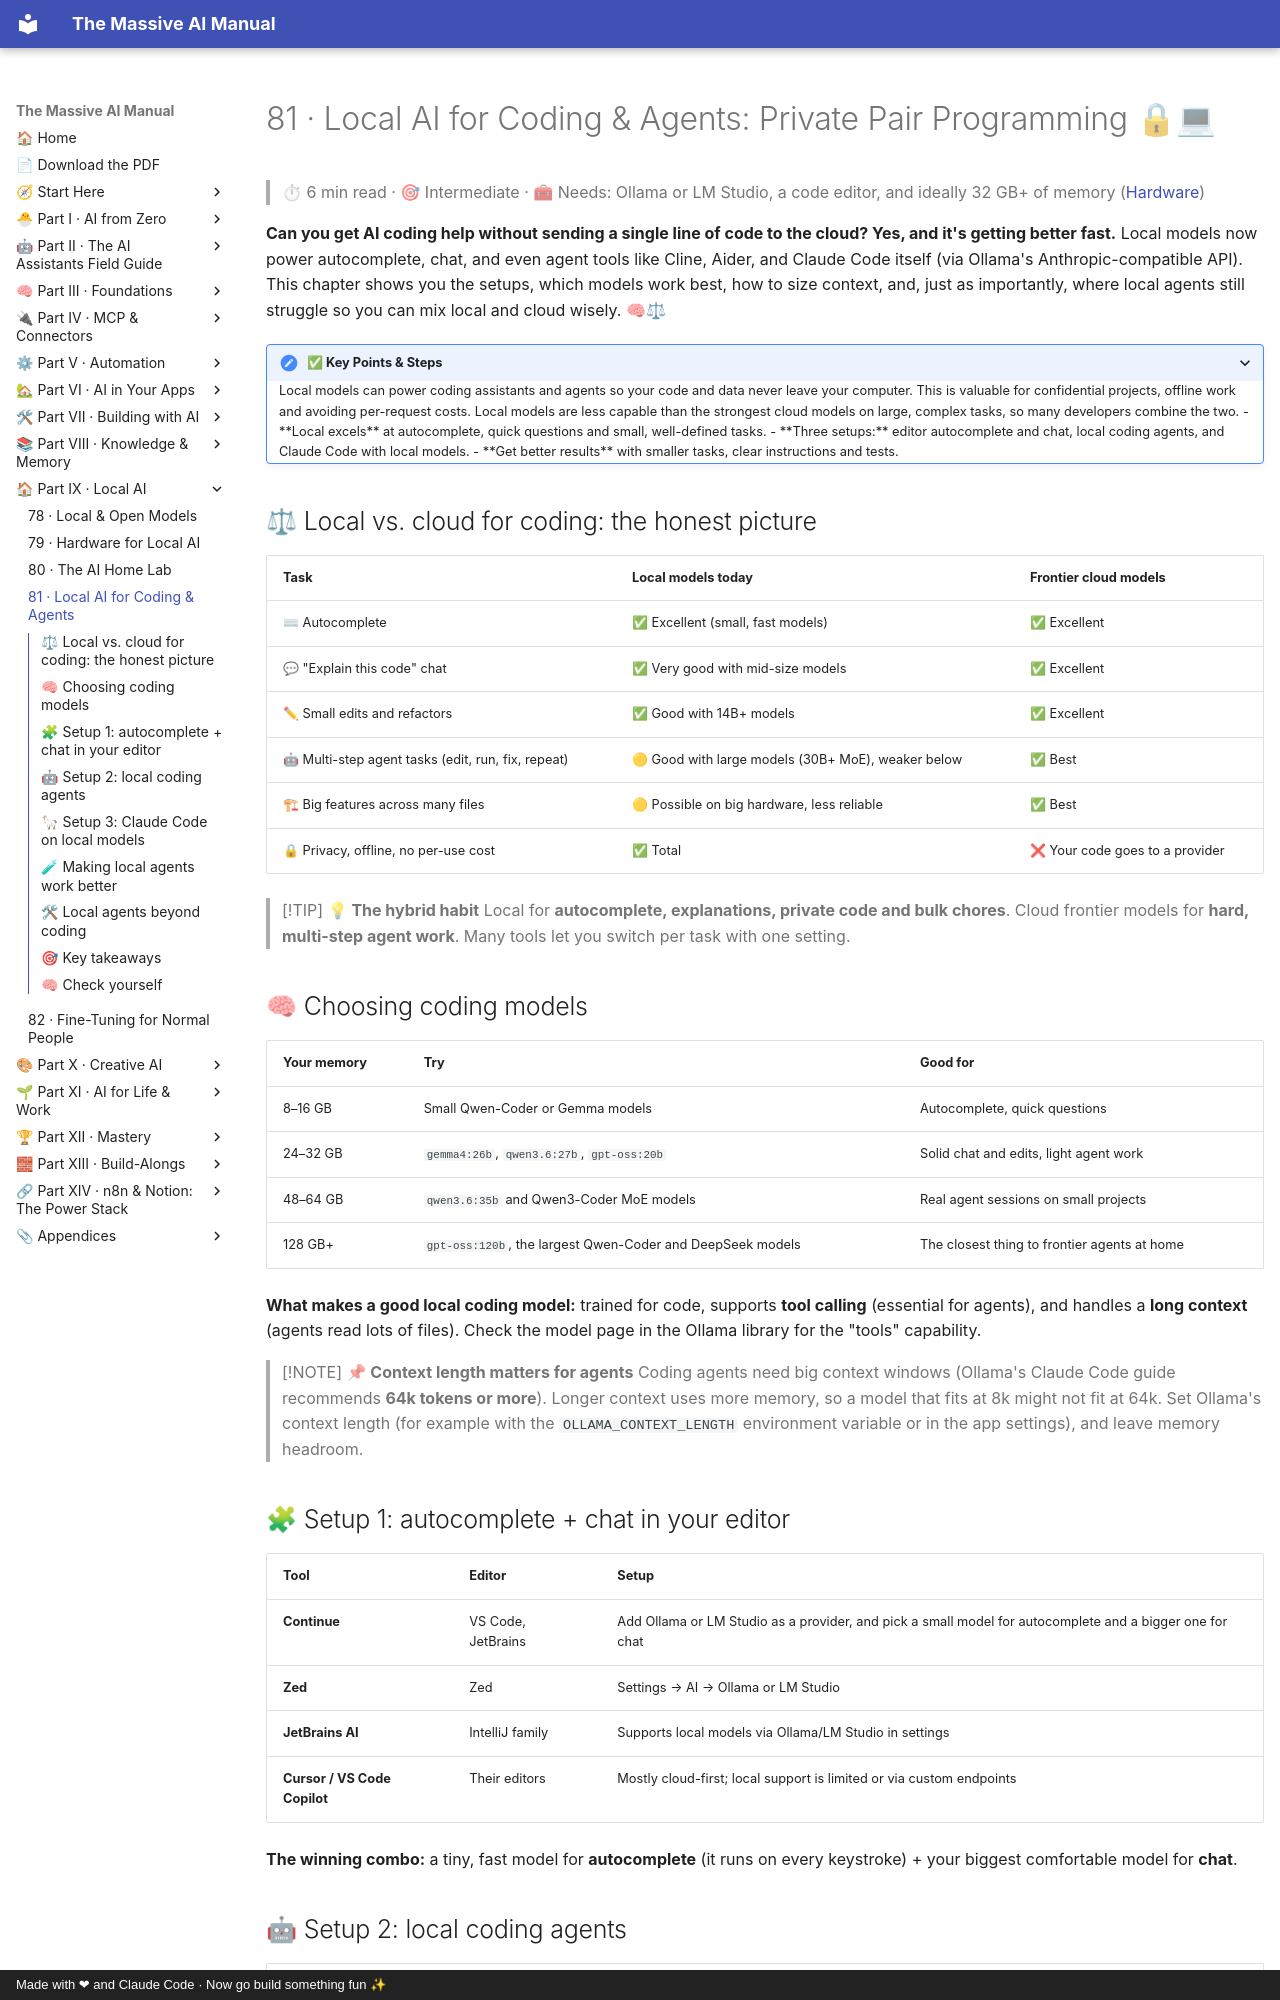

repository: Axmann8/AI_For_Advanced_Beginners · page: part-9-local-ai/81-local-ai-for-coding-and-agents/index.html · generator: mkdocs · copyright: Made with ❤ and Claude Code · Now go build something fun ✨

# 81 · Local AI for Coding & Agents: Private Pair Programming 🔒💻

> ⏱ 6 min read · 🎯 Intermediate · 🧰 Needs: Ollama or LM Studio, a code editor, and ideally 32 GB+ of memory ([Hardware](79-hardware-for-local-ai.md))

**Can you get AI coding help without sending a single line of code to the cloud? Yes, and it's getting better fast.**
Local models now power autocomplete, chat, and even agent tools like Cline, Aider, and Claude Code itself (via Ollama's
Anthropic-compatible API). This chapter shows you the setups, which models work best, how to size context, and, just as
importantly, where local agents still struggle so you can mix local and cloud wisely. 🧠⚖

<details class="keypoints" open>
<summary>✅ Key Points & Steps</summary>

Local models can power coding assistants and agents so your code and data never leave your computer. This is valuable for confidential projects, offline work and avoiding per-request costs. Local models are less capable than the strongest cloud models on large, complex tasks, so many developers combine the two.

- **Local excels** at autocomplete, quick questions and small, well-defined tasks.
- **Three setups:** editor autocomplete and chat, local coding agents, and Claude Code with local models.
- **Get better results** with smaller tasks, clear instructions and tests.

</details>

<!-- in-this-chapter -->

## ⚖ Local vs. cloud for coding: the honest picture

| Task | Local models today | Frontier cloud models |
|---|---|---|
| ⌨ Autocomplete | ✅ Excellent (small, fast models) | ✅ Excellent |
| 💬 "Explain this code" chat | ✅ Very good with mid-size models | ✅ Excellent |
| ✏ Small edits and refactors | ✅ Good with 14B+ models | ✅ Excellent |
| 🤖 Multi-step agent tasks (edit, run, fix, repeat) | 🟡 Good with large models (30B+ MoE), weaker below | ✅ Best |
| 🏗 Big features across many files | 🟡 Possible on big hardware, less reliable | ✅ Best |
| 🔒 Privacy, offline, no per-use cost | ✅ Total | ❌ Your code goes to a provider |

> [!TIP]
> **💡 The hybrid habit**
> Local for **autocomplete, explanations, private code and bulk chores**. Cloud frontier models for **hard, multi-step agent
> work**. Many tools let you switch per task with one setting.

## 🧠 Choosing coding models

| Your memory | Try | Good for |
|---|---|---|
| 8–16 GB | Small Qwen-Coder or Gemma models | Autocomplete, quick questions |
| 24–32 GB | `gemma4:26b`, `qwen3.6:27b`, `gpt-oss:20b` | Solid chat and edits, light agent work |
| 48–64 GB | `qwen3.6:35b` and Qwen3-Coder MoE models | Real agent sessions on small projects |
| 128 GB+ | `gpt-oss:120b`, the largest Qwen-Coder and DeepSeek models | The closest thing to frontier agents at home |

**What makes a good local coding model:** trained for code, supports **tool calling** (essential for agents), and handles a
**long context** (agents read lots of files). Check the model page in the Ollama library for the "tools" capability.

> [!NOTE]
> **📌 Context length matters for agents**
> Coding agents need big context windows (Ollama's Claude Code guide recommends **64k tokens or more**). Longer context uses
> more memory, so a model that fits at 8k might not fit at 64k. Set Ollama's context length (for example with the
> `OLLAMA_CONTEXT_LENGTH` environment variable or in the app settings), and leave memory headroom.

## 🧩 Setup 1: autocomplete + chat in your editor

| Tool | Editor | Setup |
|---|---|---|
| **Continue** | VS Code, JetBrains | Add Ollama or LM Studio as a provider, and pick a small model for autocomplete and a bigger one for chat |
| **Zed** | Zed | Settings → AI → Ollama or LM Studio |
| **JetBrains AI** | IntelliJ family | Supports local models via Ollama/LM Studio in settings |
| **Cursor / VS Code Copilot** | Their editors | Mostly cloud-first; local support is limited or via custom endpoints |

**The winning combo:** a tiny, fast model for **autocomplete** (it runs on every keystroke) + your biggest comfortable model
for **chat**.
